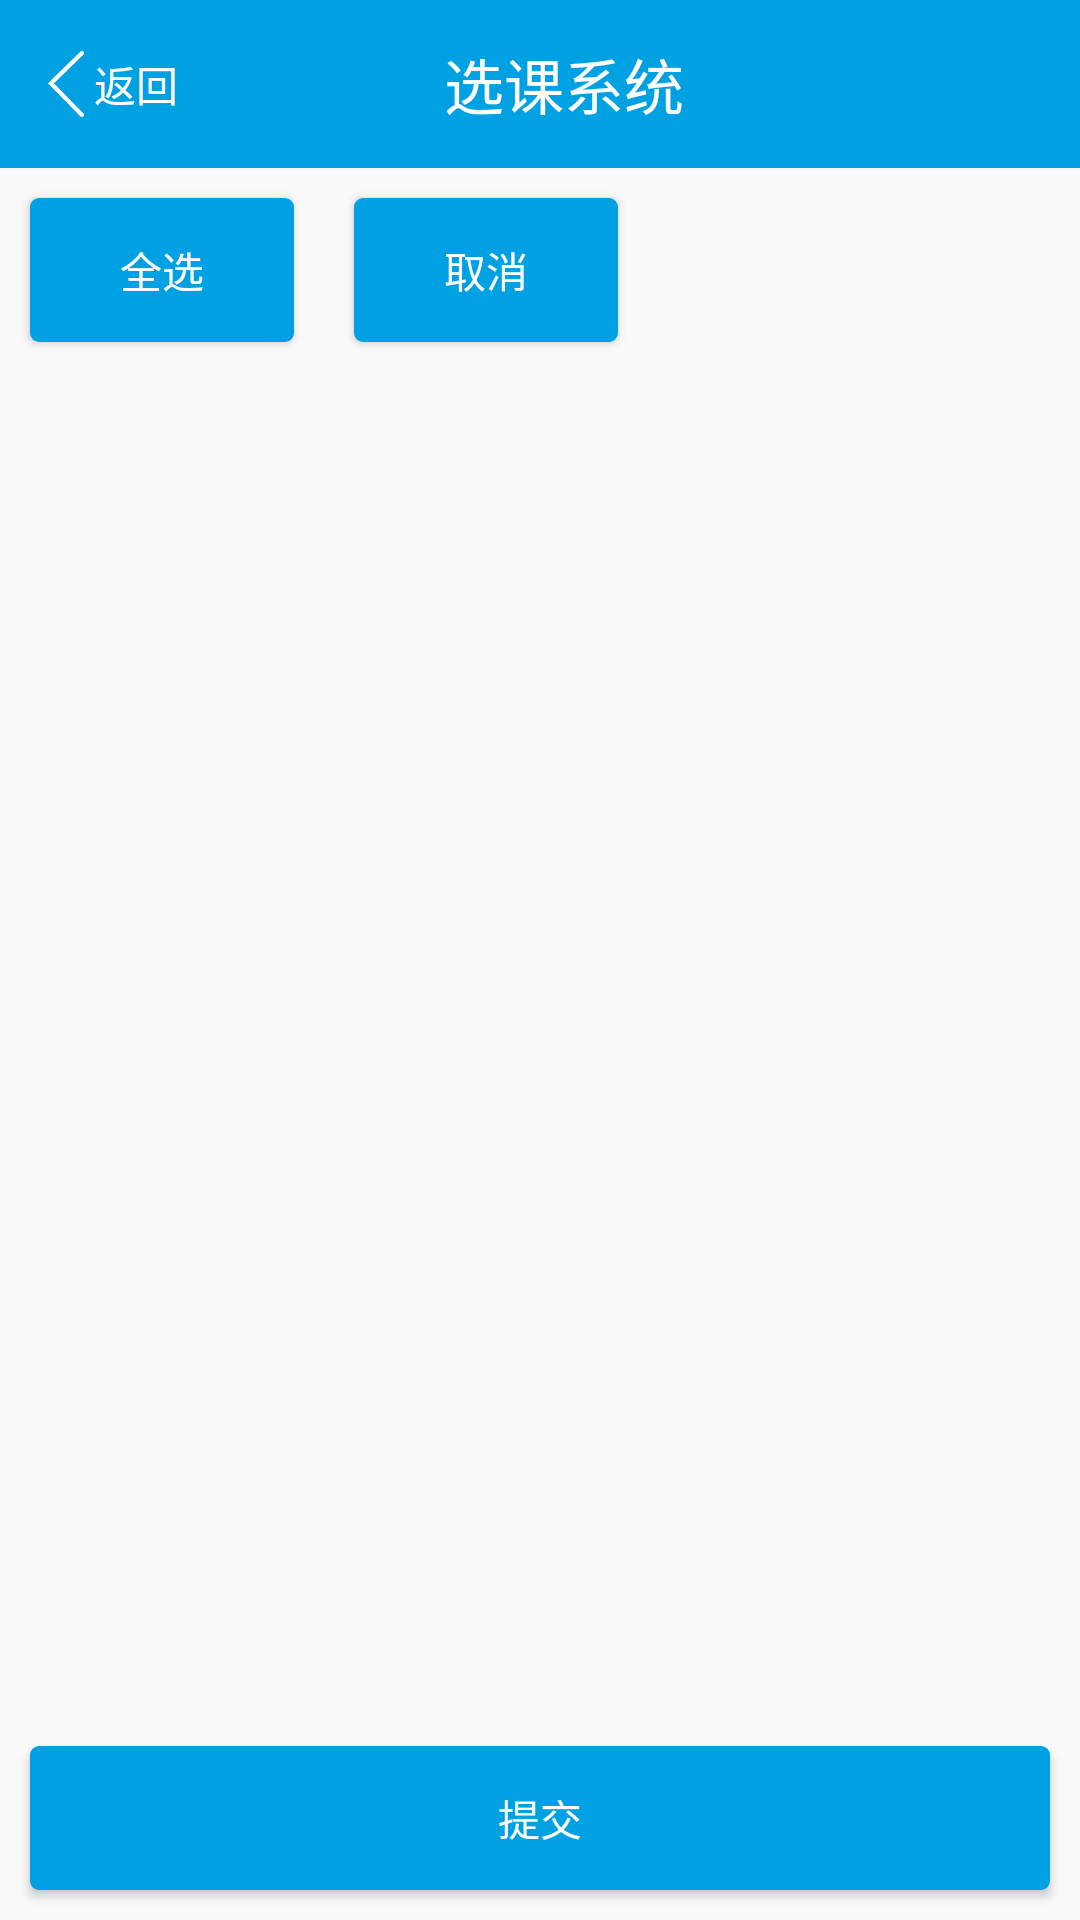

This screen was rendered from an Android layout file. Write that file and the resources it references.
<!-- AndroidManifest.xml: application theme AppTheme -->
<!-- res/layout/course_list.xml -->
<?xml version="1.0" encoding="utf-8"?>
<LinearLayout xmlns:android="http://schemas.android.com/apk/res/android"
             xmlns:tools="http://schemas.android.com/tools"
             android:layout_width="match_parent"
             android:layout_height="match_parent"
              android:orientation="vertical"
              android:layout_marginBottom="30dp"
    >
    <include
        layout="@layout/titlebar"></include>
    <LinearLayout
        android:layout_width="match_parent"
        android:layout_height="wrap_content"
        >
    <Button
            android:id="@+id/all_sel"
            android:layout_width="wrap_content"
            android:layout_height="wrap_content"
            android:layout_margin="10dp"
            android:background="@drawable/round_button"
            android:text="全选"
            android:textColor="@android:color/white"
        />
        <Button
                android:id="@+id/all_unsel"
                android:layout_width="wrap_content"
                android:layout_height="wrap_content"
                 android:layout_margin="10dp"
                android:background="@drawable/round_button"
                 android:textColor="@android:color/white"
                android:text="取消"/>
    </LinearLayout>
    <ListView
        android:id="@+id/list"
        android:layout_width="match_parent"
        android:layout_height="wrap_content"
        android:layout_margin="10dp"
        android:choiceMode="multipleChoice"
        android:dividerHeight="1px"
        android:scrollbars="none"
        android:layout_weight="3"/>
<Button
    android:id="@+id/btn_submit"
    android:layout_width="match_parent"
    android:layout_height="wrap_content"
    android:layout_gravity="bottom"
    android:text="提交"
    android:layout_margin="10dp"
    android:background="@drawable/round_button"
    android:textColor="@android:color/white"
    />


</LinearLayout>
<!-- res/layout/titlebar.xml (included above) -->
<?xml version="1.0" encoding="utf-8"?>
<android.support.v7.widget.Toolbar xmlns:android="http://schemas.android.com/apk/res/android"
        android:layout_width="match_parent"
        android:layout_height="wrap_content"
        android:background="@color/blue">
        <RelativeLayout
            android:layout_width="match_parent"
            android:layout_height="wrap_content"

            >
        <Button
            android:id="@+id/back"
            android:layout_width="wrap_content"
            android:layout_height="wrap_content"
            android:drawableLeft="@mipmap/backbutton"
            android:background="@android:color/transparent"
            android:layout_alignParentLeft="true"
            android:layout_centerVertical="true"
            android:gravity="left|center"
            android:text=" 返回"
            android:textColor="@android:color/white"

            />
            <TextView android:id="@+id/textTile"
                android:layout_width="wrap_content"
                android:layout_height="wrap_content"
                android:layout_centerInParent="true"
                android:textColor="@color/white"
                android:textSize="20dp"
                android:text="选课系统"
               />
        </RelativeLayout>
    </android.support.v7.widget.Toolbar>
<!-- resources referenced by this layout -->
<resources>
  <color name="blue">#00a1e2</color>
  <color name="white">#ffffff</color>
  <!-- drawable round_button (drawable) -->
  <?xml version="1.0" encoding="utf-8"?>
  <shape xmlns:android="http://schemas.android.com/apk/res/android">
      <solid android:color="@color/blue"
          ></solid>
      <corners android:radius="3dp"/>
  
  </shape>
  <!-- mipmap backbutton: png bitmap (mipmap-xxhdpi, 3765 bytes) -->
  <style name="AppTheme" parent="Theme.AppCompat.Light.NoActionBar">
          
          <item name="colorPrimary">@color/blue</item>
          <item name="colorPrimaryDark">@color/blue</item>
          <item name="colorAccent">@color/blue</item>
      </style>
</resources>
